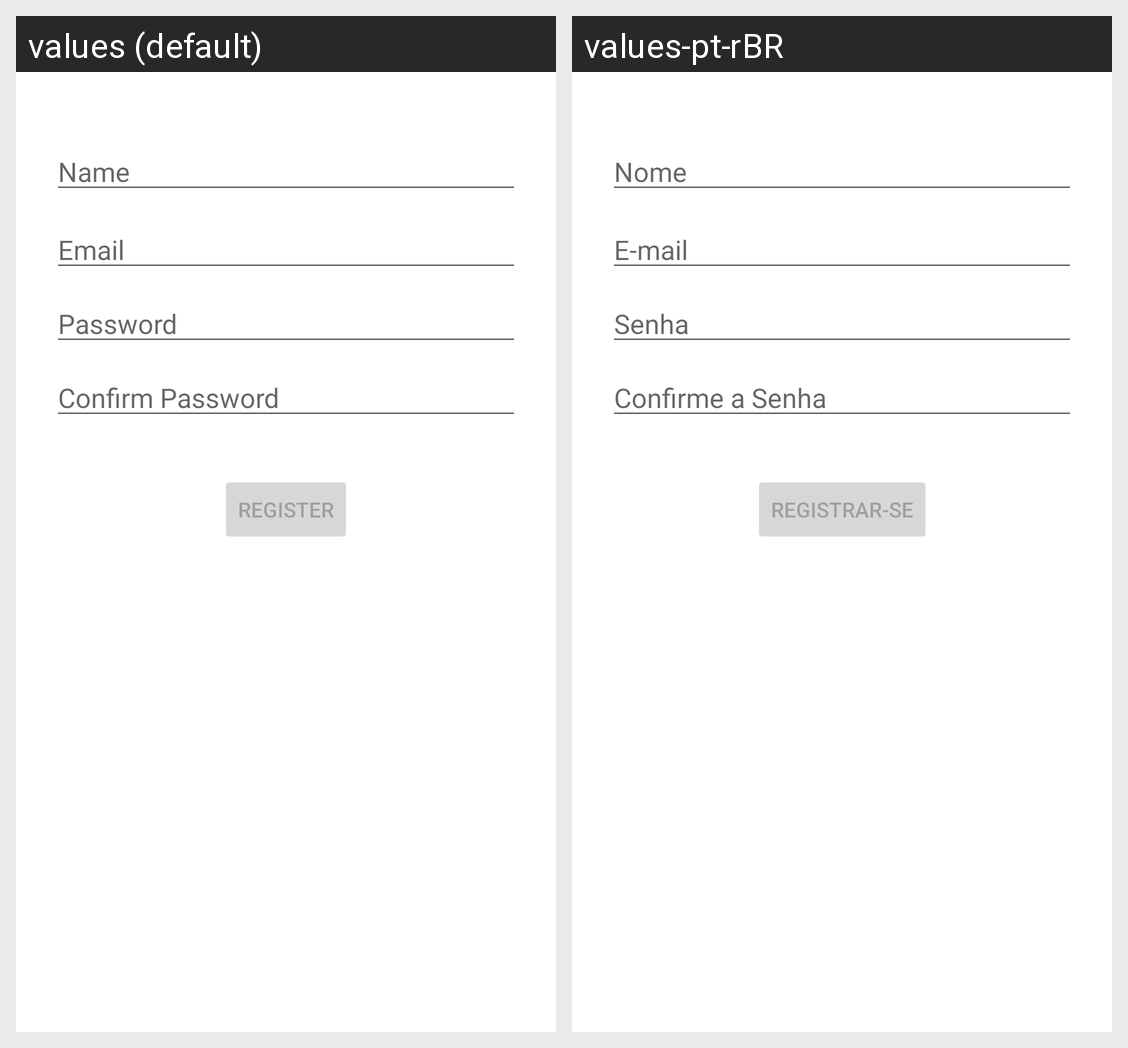

Here is an Android app screen in its default locale and in the app's own translations. Write out the translated-string differences for the strings that appear on this screen.
Android screen res/layout/registro_fragment.xml rendered under 2 locales, left to right: values (default), values-pt-rBR. Device: Nexus 5 (rendered at 1080×1920; each locale shown at half size, 540×960, under a caption strip naming it); theme Theme.MenuLateral_3A_3B_2021.
Strings drawn on this screen, with the default value and each locale's value (text and hints the layout hard-codes, and strings that could not be matched under every locale, appear in the picture but are not listed):

name
  values: Name
  values-pt-rBR: Nome

prompt_email
  values: Email
  values-pt-rBR: E-mail

prompt_password
  values: Password
  values-pt-rBR: Senha

confirma_senha
  values: Confirm Password
  values-pt-rBR: Confirme a Senha

register
  values: Register
  values-pt-rBR: Registrar-se
